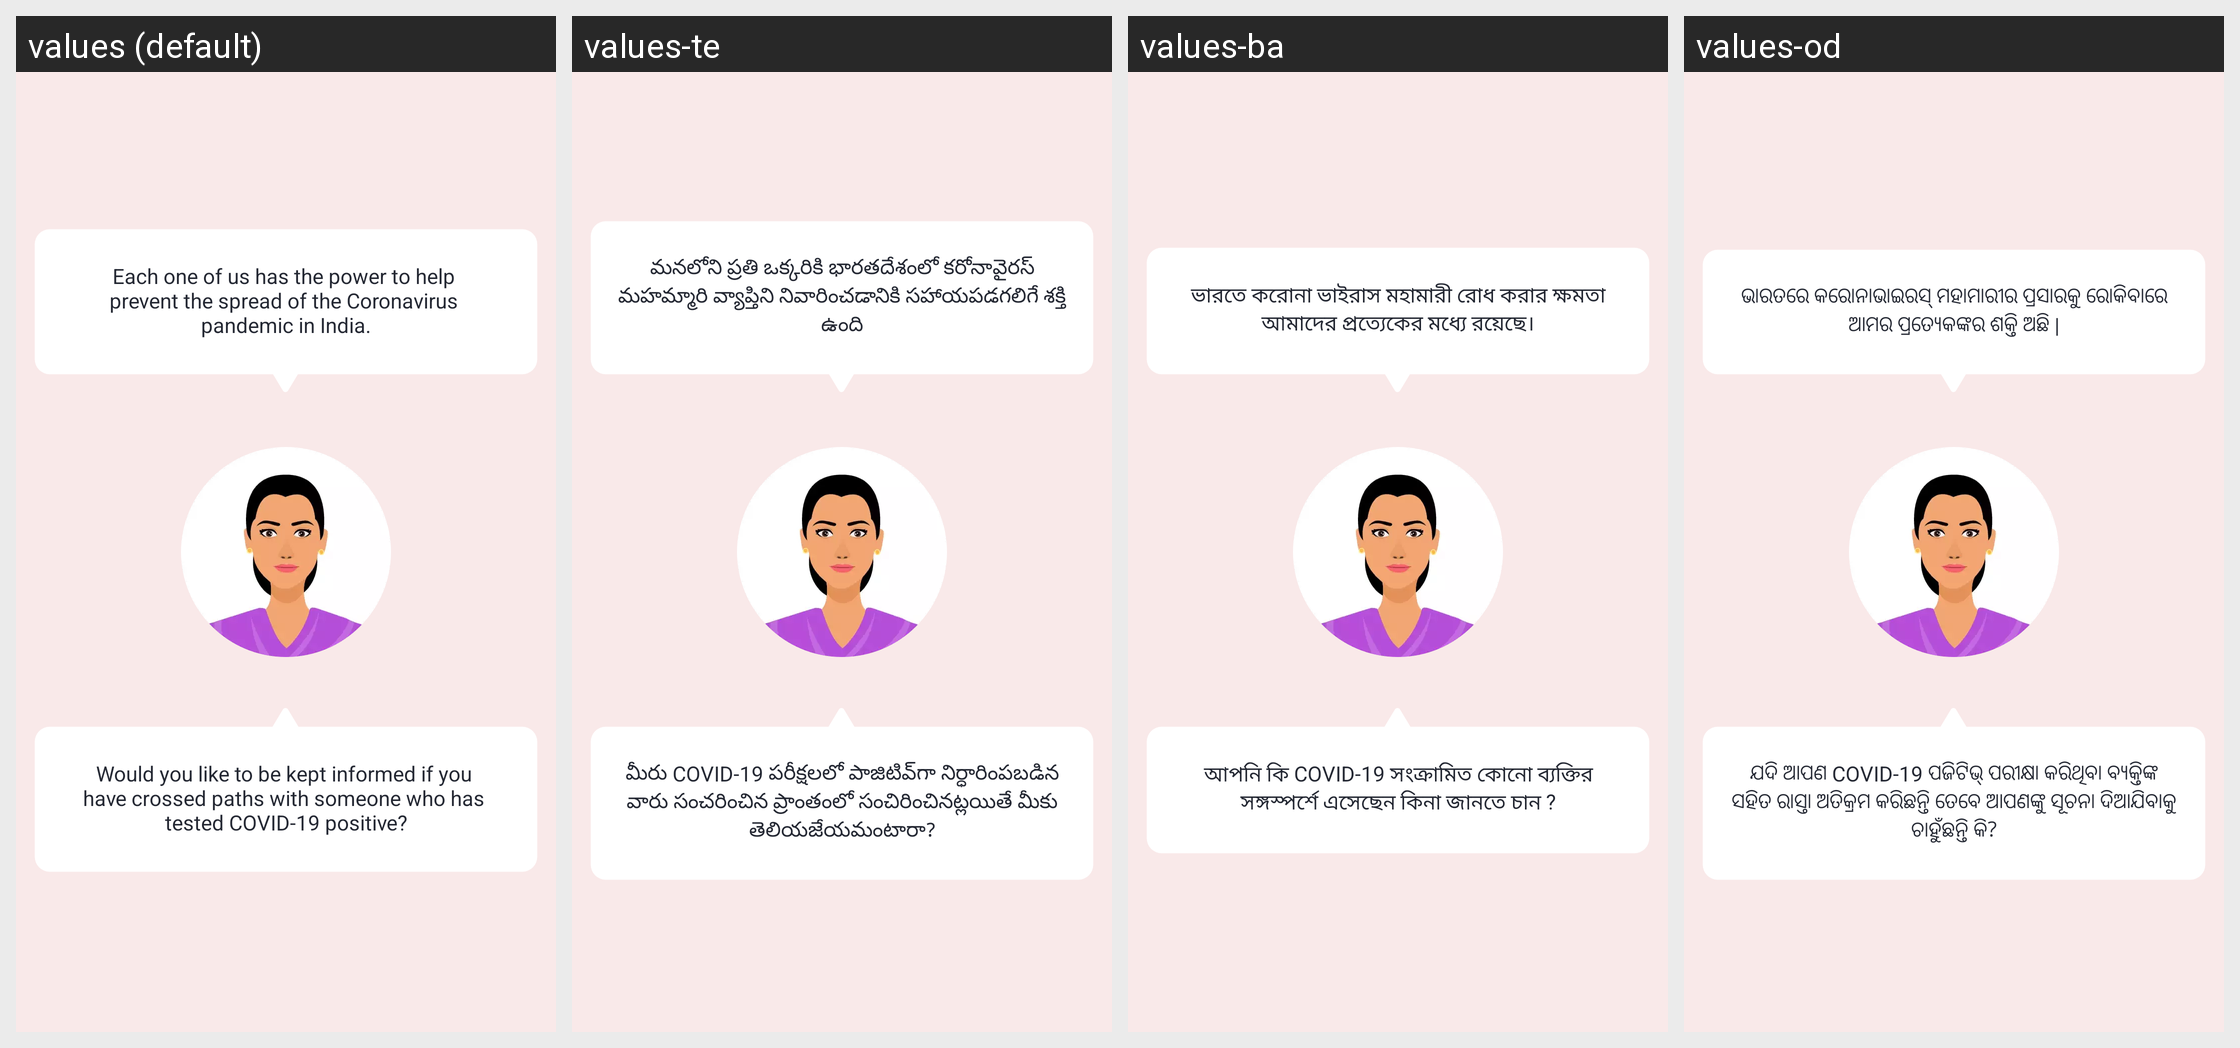

Here is an Android app screen in its default locale and in the app's own translations. Write out the translated-string differences for the strings that appear on this screen.
Android screen res/layout/fragment_first_introduction.xml rendered under 4 locales, left to right: values (default), values-te, values-ba, values-od. Device: Nexus 5 (rendered at 1080×1920; each locale shown at half size, 540×960, under a caption strip naming it); theme AppTheme.
Other locales in the repository, not shown: values-as, values-gu, values-hi, values-ka, values-lus, values-ma, values-mai, values-mal, values-ml, values-pu, values-sat, values-ta, values-ur.
Strings drawn on this screen, with the default value and each locale's value (text and hints the layout hard-codes, and strings that could not be matched under every locale, appear in the picture but are not listed):

each_one_of_us
  values: Each one of us has the power to help 
      prevent the spread of the Coronavirus 
      pandemic in India.
  values-te: మనలోని ప్రతి ఒక్కరికి భారతదేశంలో కరోనావైరస్ మహమ్మారి వ్యాప్తిని నివారించడానికి సహాయపడగలిగే శక్తి ఉంది
  values-ba: ভারতে করোনা ভাইরাস মহামারী রোধ করার ক্ষমতা আমাদের প্রত্যেকের মধ্যে রয়েছে।
  values-od: ଭାରତରେ କରୋନାଭାଇରସ୍ ମହାମାରୀର ପ୍ରସାରକୁ ରୋକିବାରେ ଆମର ପ୍ରତ୍ୟେକଙ୍କର ଶକ୍ତି ଅଛି |

would_you_like_to
  values: Would you like to be kept informed if you 
      have crossed paths with someone who has 
      tested COVID-19 positive?
  values-te: మీరు COVID-19 పరీక్షలలో పాజిటివ్‌గా నిర్ధారింపబడిన వారు సంచరించిన ప్రాంతంలో సంచిరించినట్లయితే మీకు తెలియజేయమంటారా?
  values-ba: আপনি কি COVID-19 সংক্রামিত কোনো ব্যক্তির সঙ্গস্পর্শে এসেছেন কিনা জানতে চান ?
  values-od: ଯଦି ଆପଣ COVID-19 ପଜିଟିଭ୍ ପରୀକ୍ଷା କରିଥିବା ବ୍ୟକ୍ତିଙ୍କ ସହିତ ରାସ୍ତା ଅତିକ୍ରମ କରିଛନ୍ତି ତେବେ ଆପଣଙ୍କୁ ସୂଚନା ଦିଆଯିବାକୁ ଚାହୁଁଛନ୍ତି କି?
